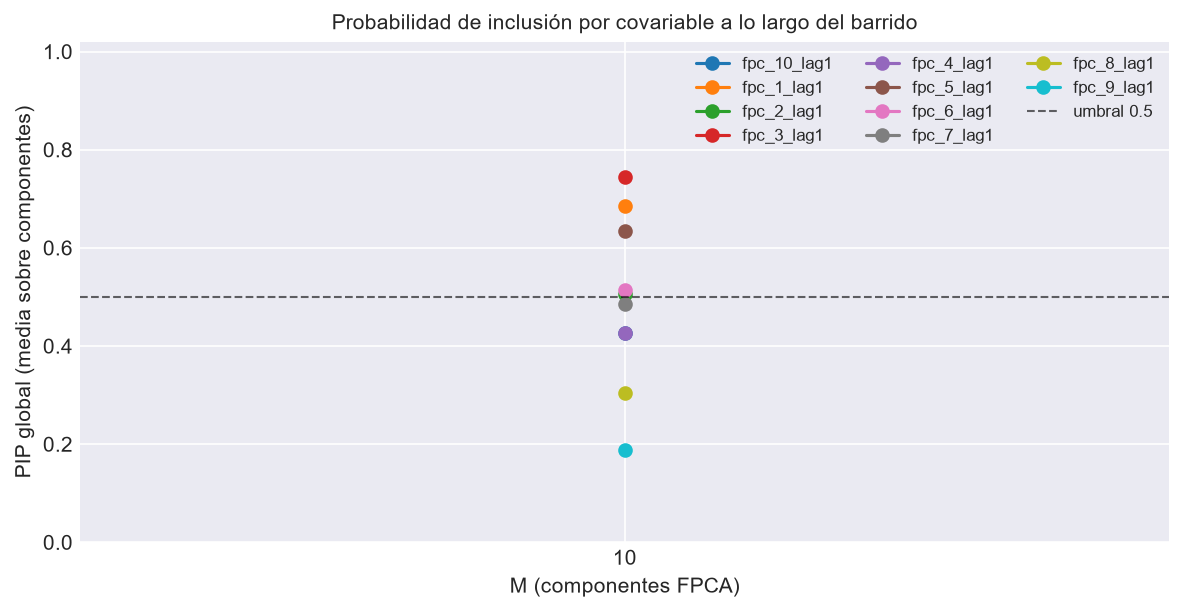

Source data for this figure (header and first rows):
M, covariable, componente, pip
10, fpc_1_lag1, FPC 1, 1.0
10, fpc_1_lag1, FPC 2, 1.0
10, fpc_1_lag1, FPC 3, 0.15
10, fpc_1_lag1, FPC 4, 0.392
10, fpc_1_lag1, FPC 5, 1.0
10, fpc_1_lag1, FPC 6, 0.998
10, fpc_1_lag1, FPC 7, 1.0
10, fpc_1_lag1, FPC 8, 1.0
10, fpc_1_lag1, FPC 9, 0.1335
10, fpc_1_lag1, FPC 10, 0.1735
10, fpc_2_lag1, FPC 1, 1.0
10, fpc_2_lag1, FPC 2, 1.0
10, fpc_2_lag1, FPC 3, 1.0
10, fpc_2_lag1, FPC 4, 0.5125
10, fpc_2_lag1, FPC 5, 0.9215
10, fpc_2_lag1, FPC 6, 0.1445
10, fpc_2_lag1, FPC 7, 0.0995
10, fpc_2_lag1, FPC 8, 0.1
10, fpc_2_lag1, FPC 9, 0.158
10, fpc_2_lag1, FPC 10, 0.131
10, fpc_3_lag1, FPC 1, 1.0
10, fpc_3_lag1, FPC 2, 1.0
10, fpc_3_lag1, FPC 3, 1.0
10, fpc_3_lag1, FPC 4, 1.0
10, fpc_3_lag1, FPC 5, 1.0
10, fpc_3_lag1, FPC 6, 0.1545
10, fpc_3_lag1, FPC 7, 0.2365
10, fpc_3_lag1, FPC 8, 0.775
10, fpc_3_lag1, FPC 9, 0.694
10, fpc_3_lag1, FPC 10, 0.586
10, fpc_4_lag1, FPC 1, 1.0
10, fpc_4_lag1, FPC 2, 0.2685
10, fpc_4_lag1, FPC 3, 0.0995
10, fpc_4_lag1, FPC 4, 1.0
10, fpc_4_lag1, FPC 5, 0.2295
10, fpc_4_lag1, FPC 6, 0.1225
10, fpc_4_lag1, FPC 7, 0.1305
10, fpc_4_lag1, FPC 8, 1.0
10, fpc_4_lag1, FPC 9, 0.2655
10, fpc_4_lag1, FPC 10, 0.151
10, fpc_5_lag1, FPC 1, 1.0
10, fpc_5_lag1, FPC 2, 1.0
10, fpc_5_lag1, FPC 3, 0.133
10, fpc_5_lag1, FPC 4, 1.0
10, fpc_5_lag1, FPC 5, 1.0
10, fpc_5_lag1, FPC 6, 0.5705
10, fpc_5_lag1, FPC 7, 0.136
10, fpc_5_lag1, FPC 8, 0.104
10, fpc_5_lag1, FPC 9, 1.0
10, fpc_5_lag1, FPC 10, 0.4045
10, fpc_6_lag1, FPC 1, 0.41
10, fpc_6_lag1, FPC 2, 1.0
10, fpc_6_lag1, FPC 3, 0.082
10, fpc_6_lag1, FPC 4, 1.0
10, fpc_6_lag1, FPC 5, 0.224
10, fpc_6_lag1, FPC 6, 1.0
10, fpc_6_lag1, FPC 7, 0.139
10, fpc_6_lag1, FPC 8, 0.14
10, fpc_6_lag1, FPC 9, 1.0
10, fpc_6_lag1, FPC 10, 0.142
... 40 more rows
